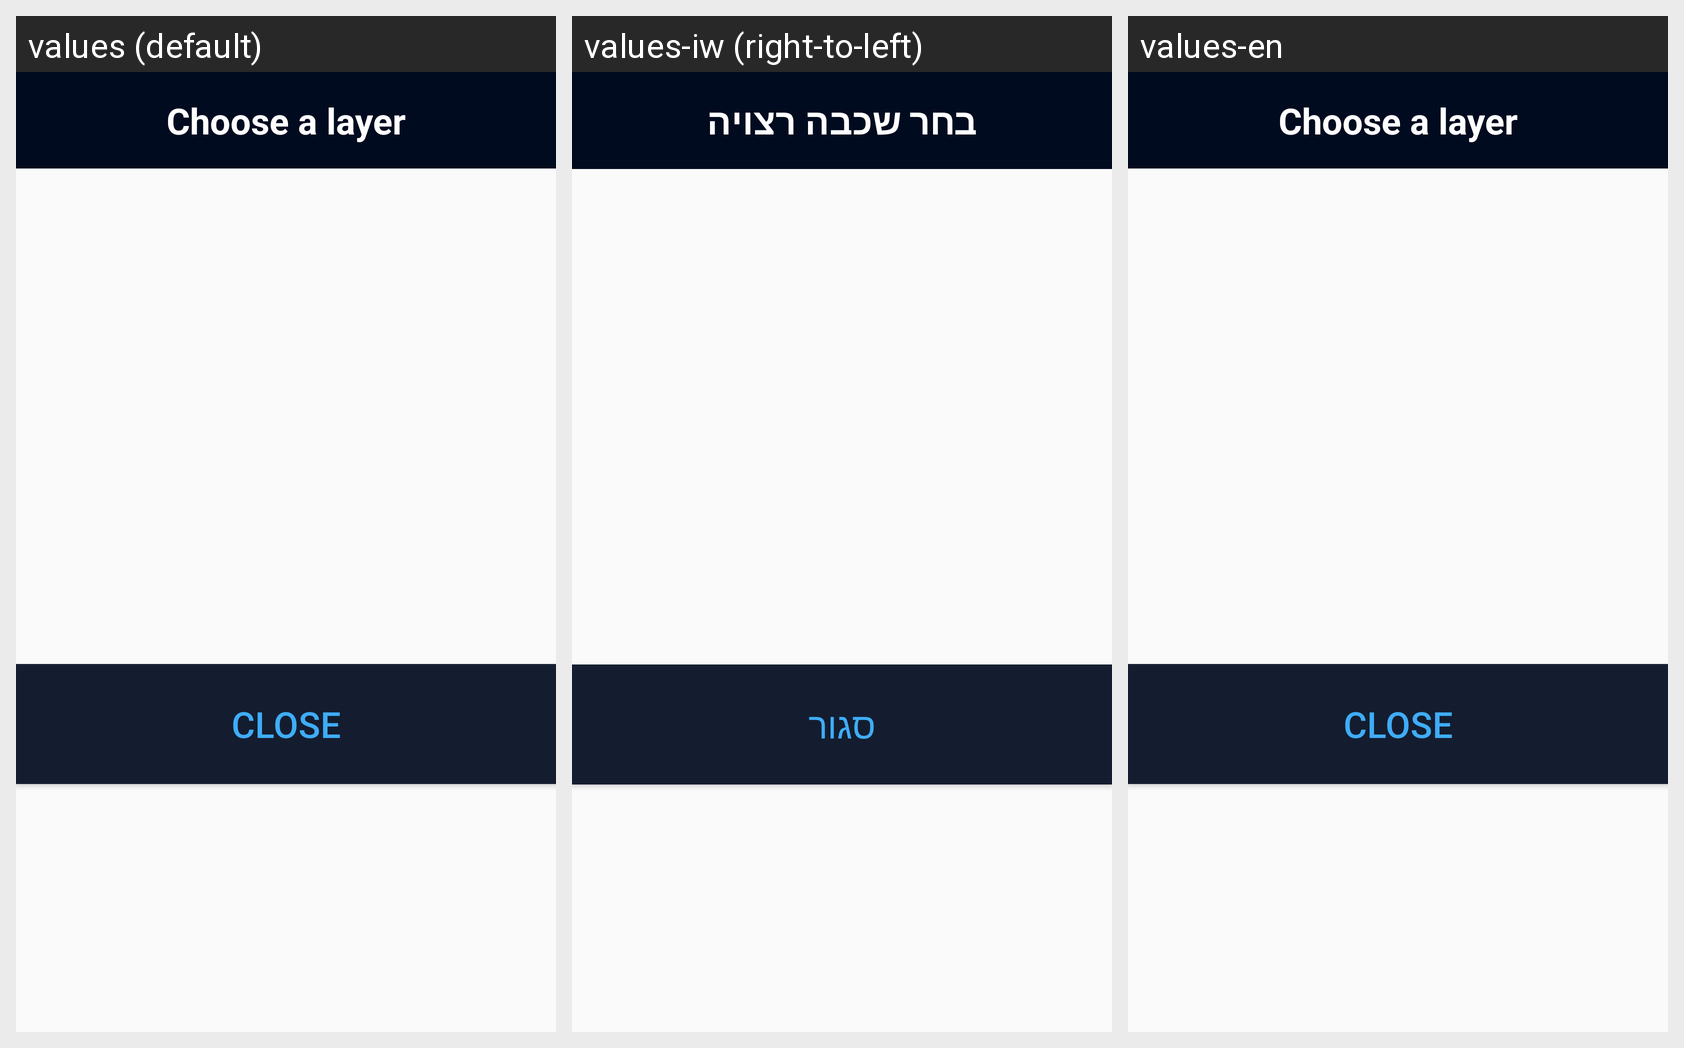

The Android screen above is rendered under several locales of the same app. Produce the string resources it draws, with the default and per-locale values.
Android screen res/layout/fragment_dialog_layer_selection.xml rendered under 3 locales, left to right: values (default), values-iw (right-to-left), values-en. Device: Nexus 5 (rendered at 1080×1920; each locale shown at half size, 540×960, under a caption strip naming it); theme AppTheme.
Strings drawn on this screen, with the default value and each locale's value (text and hints the layout hard-codes, and strings that could not be matched under every locale, appear in the picture but are not listed):

close
  values: Close
  values-iw: סגור
  values-en: Close

choose_a_layer
  values: Choose a layer
  values-iw: בחר שכבה רצויה
  values-en: Choose a layer
